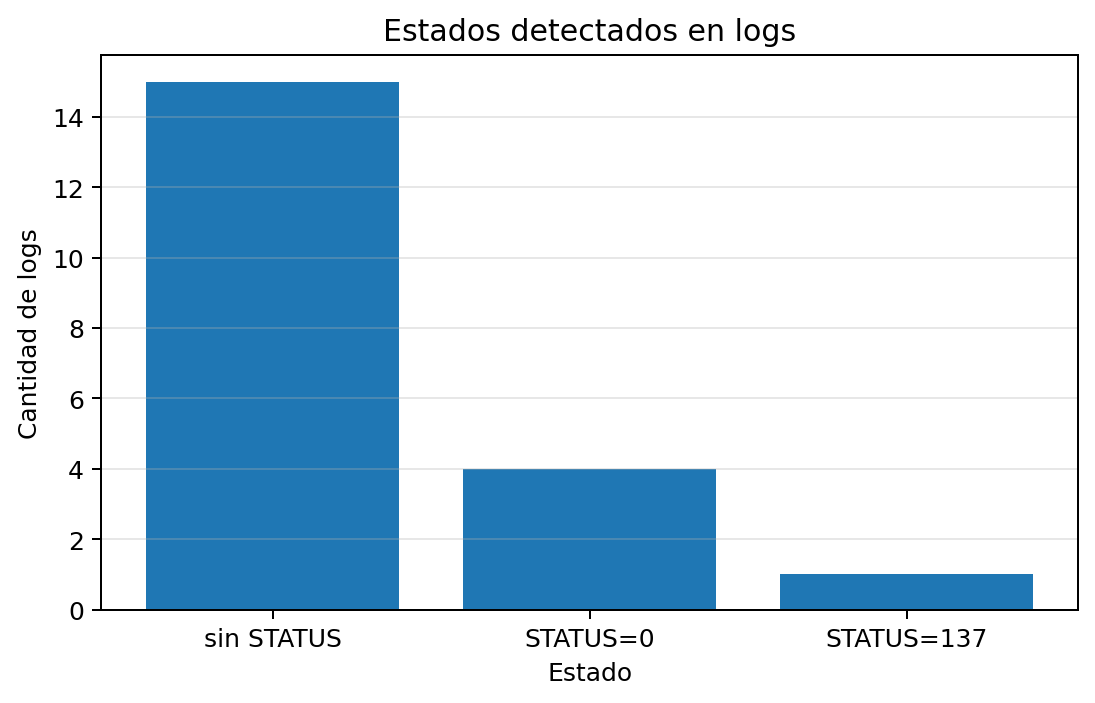

The table this chart was drawn from, first rows:
status_label, count
sin STATUS, 15
STATUS=0, 4
STATUS=137, 1
